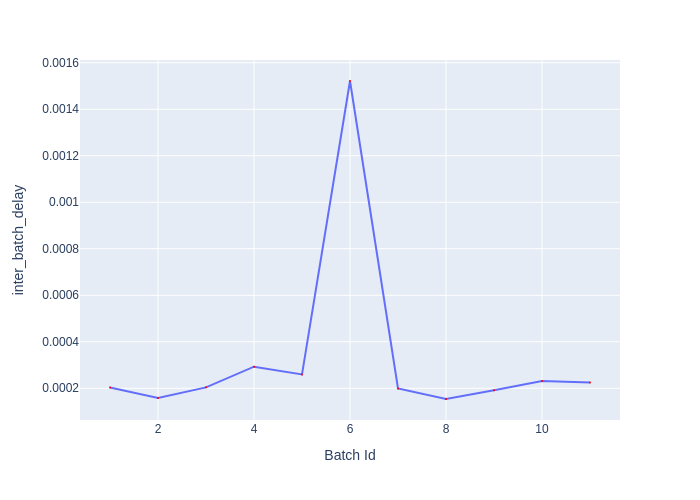

The data file committed next to this chart (first rows):
Batch Id, inter_batch_delay
1, 0.0002037
2, 0.0001578
3, 0.0002039
4, 0.0002929
5, 0.0002596
6, 0.001522
7, 0.0001994
8, 0.0001539
9, 0.0001915
10, 0.0002313
11, 0.0002253
